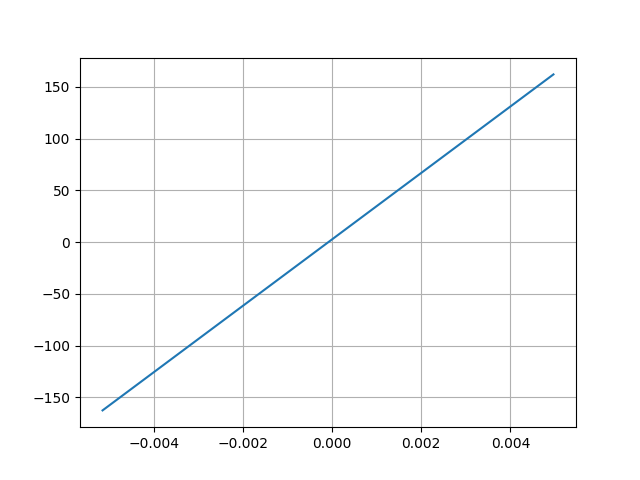

The data file committed next to this chart (first rows):
Desplacment, Force
0.004965, 161.9
-0.005145, -162.5
